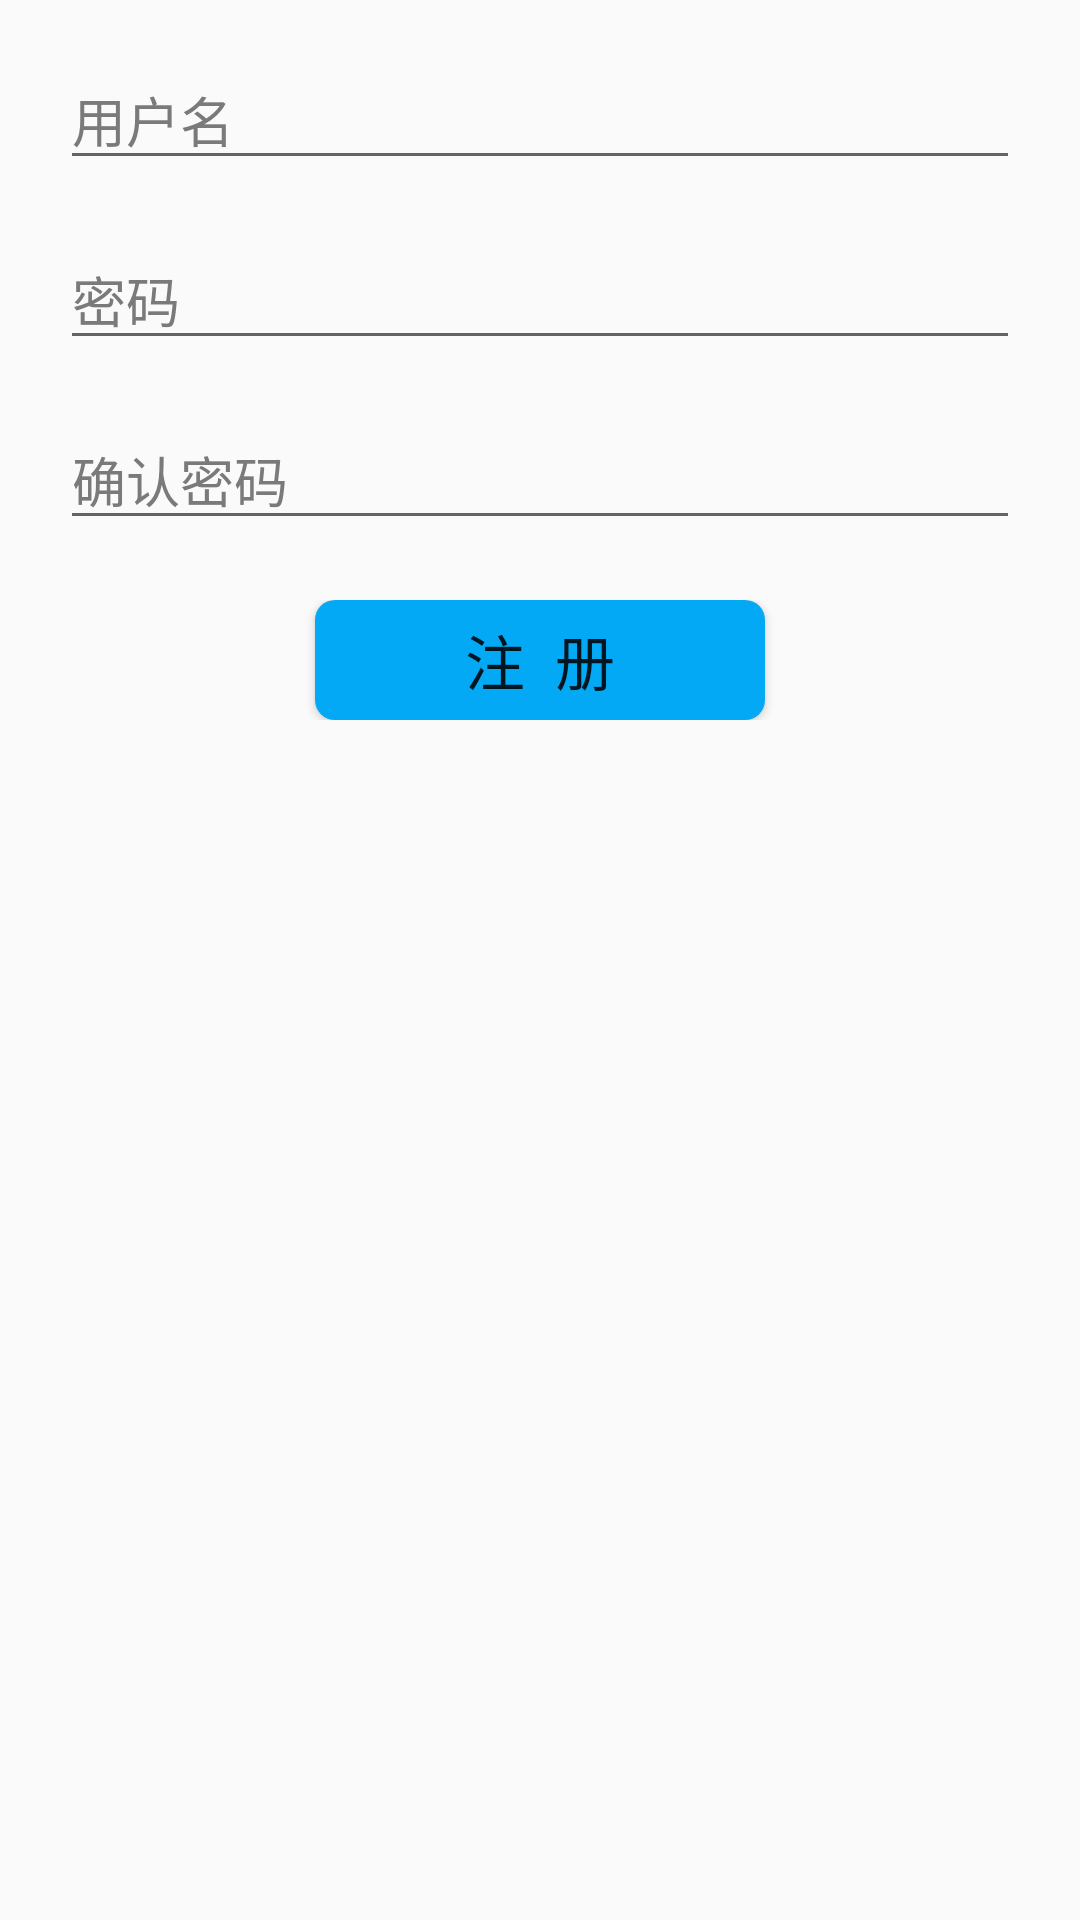

Reconstruct the res/layout file that produces this screen, plus the resources it refers to.
<!-- AndroidManifest.xml: application theme AppTheme -->
<!-- res/layout/regester.xml -->
<?xml version="1.0" encoding="utf-8"?>
<LinearLayout xmlns:android="http://schemas.android.com/apk/res/android"
    android:orientation="vertical"
    android:layout_width="match_parent"
    android:layout_height="match_parent">
    <LinearLayout
        android:layout_marginTop="20dp"
        android:layout_marginLeft="20dp"
        android:layout_marginRight="20dp"
        android:orientation="horizontal"
        android:layout_width="match_parent"
        android:layout_height="wrap_content">

        <EditText
            android:hint="用户名"
            android:id="@+id/regest_user_name"
            android:layout_width="match_parent"
            android:layout_height="40dp"
            android:textColorHint="#7b7a7a"/>
    </LinearLayout>

    <LinearLayout
        android:layout_marginTop="20dp"
        android:layout_marginLeft="20dp"
        android:layout_marginRight="20dp"
        android:orientation="horizontal"
        android:layout_width="match_parent"
        android:layout_height="wrap_content">

        <EditText
            android:hint="密码"
            android:id="@+id/regest_user_pass"
            android:inputType="textPassword"
            android:layout_width="match_parent"
            android:layout_height="40dp"
            android:textColorHint="#7b7a7a"/>
    </LinearLayout>

    <LinearLayout
        android:layout_marginTop="20dp"
        android:layout_marginLeft="20dp"
        android:layout_marginRight="20dp"
        android:orientation="horizontal"
        android:layout_width="match_parent"
        android:layout_height="wrap_content">
        <EditText
            android:hint="确认密码"
            android:id="@+id/regest_repet_user_pass"
            android:inputType="textPassword"
            android:layout_width="match_parent"
            android:layout_height="40dp"
            android:textColorHint="#7b7a7a"/>
    </LinearLayout>

    <LinearLayout
        android:layout_marginTop="20dp"
        android:gravity="center"
        android:layout_width="match_parent"
        android:layout_height="wrap_content">
        <Button
            android:id="@+id/regester"
            android:textSize="20dp"
            android:text="注  册"
            android:background="@drawable/button"
            android:layout_height="40dp"
            android:layout_width="150dp"/>
    </LinearLayout>
</LinearLayout>
<!-- resources referenced by this layout -->
<resources>
  <!-- drawable button (drawable) -->
  <?xml version="1.0" encoding="utf-8"?>
  <selector xmlns:android="http://schemas.android.com/apk/res/android">
      <item android:state_pressed="false" android:drawable="@drawable/button_before_after_click" />
      <item android:state_focused="true" android:drawable="@drawable/button_before_after_click" />
      <item android:state_pressed="true" android:drawable="@drawable/button_when_click" />
  
  </selector>
  <style name="AppTheme" parent="Theme.AppCompat.Light">
          
          <item name="colorPrimary">@color/colorPrimary</item>
          <item name="windowActionBar">false</item>
          <item name="windowNoTitle">true</item>
          <item name="android:windowAnimationStyle">@style/Animation</item>
          <item name="toolbarStyle">@style/PaddingToolbar</item>
      </style>
  <!-- drawable button_before_after_click (drawable) -->
  <?xml version="1.0" encoding="utf-8"?>
  <shape xmlns:android="http://schemas.android.com/apk/res/android"
  android:shape="rectangle">
  <corners android:bottomLeftRadius="20px"
      android:bottomRightRadius="20px"
      android:topLeftRadius="20px"
      android:topRightRadius="20px"/>
  
  <solid android:color="@color/logMainColor"/>
  </shape>
  <!-- drawable button_when_click (drawable) -->
  <?xml version="1.0" encoding="utf-8"?>
  <shape xmlns:android="http://schemas.android.com/apk/res/android"
      android:shape="rectangle">
      <corners android:bottomLeftRadius="20px"
          android:bottomRightRadius="20px"
          android:topLeftRadius="20px"
          android:topRightRadius="20px"/>
  
      <solid android:color="@color/logLightColor"/>
  </shape>
  <color name="colorPrimary">#03a9f4</color>
  <style name="Animation">
                 
          <item name="android:activityOpenEnterAnimation">@null</item>
                 
          <item name="android:activityOpenExitAnimation">@null</item>
                 
          <item name="android:activityCloseEnterAnimation">@null</item>
                 
          <item name="android:activityCloseExitAnimation">@null</item>
                 
          <item name="android:taskOpenEnterAnimation">@null</item>
                 
          <item name="android:taskOpenExitAnimation">@null</item>
                 
          <item name="android:taskCloseEnterAnimation">@null</item>
                 
          <item name="android:taskCloseExitAnimation">@null</item>
                 
          <item name="android:taskToFrontEnterAnimation">@null</item>
                 
          <item name="android:taskToFrontExitAnimation">@null</item>
                 
          <item name="android:taskToBackEnterAnimation">@null</item>
                 
          <item name="android:taskToBackExitAnimation">@null</item>
             
      </style>
  <style name="PaddingToolbar" parent="Widget.AppCompat.Toolbar"> 
          <item name="contentInsetStart">0dp</item>
      </style>
  <color name="logMainColor">#03a9f4</color>
  <color name="logLightColor">#46c0ff</color>
</resources>
